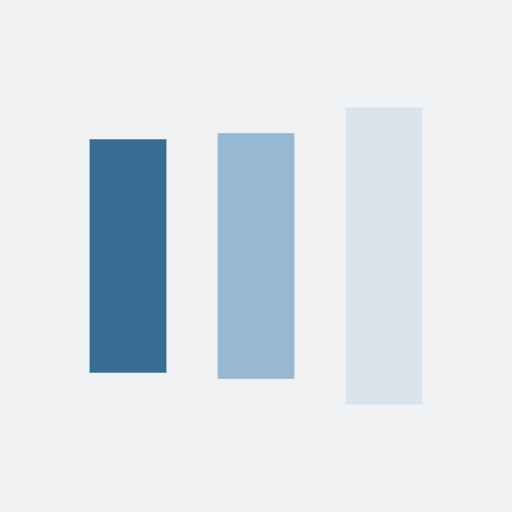
t = 0.00 s
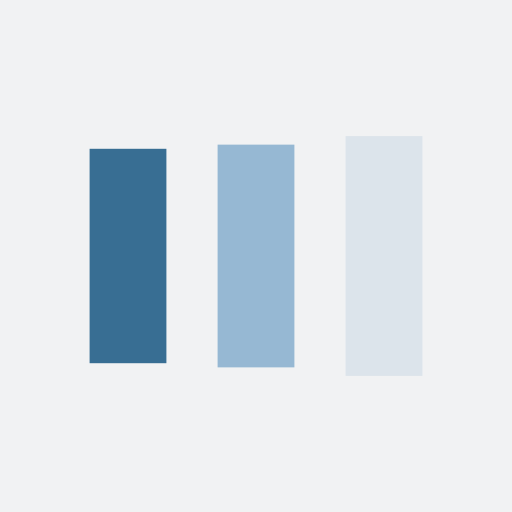
t = 0.13 s
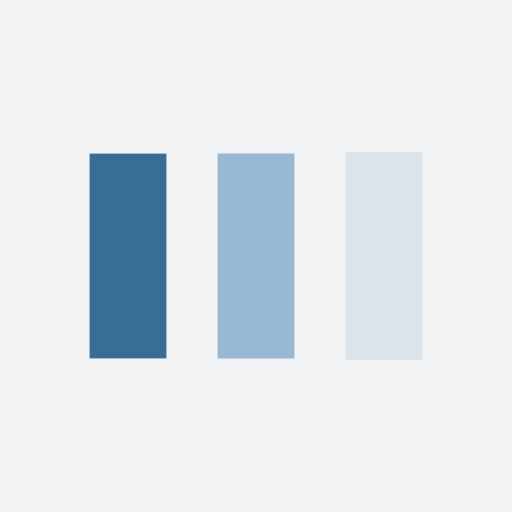
t = 0.38 s
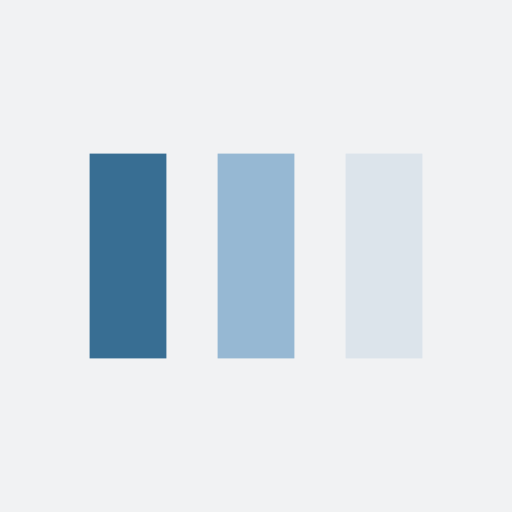
t = 0.50 s
t = 0.63 s: frame unchanged from t = 0.50 s, image omitted
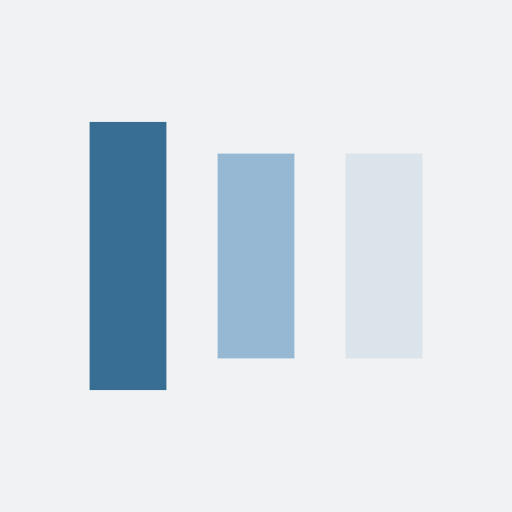
t = 0.88 s

The animated SVG that drew these frames (rendered in a browser with its animation timeline set to each time). Animation: 6 SMIL elements (animate=6); one cycle of 1.00 s, repeats indefinitely.

<?xml version="1.0" encoding="utf-8"?>
<svg xmlns="http://www.w3.org/2000/svg" xmlns:xlink="http://www.w3.org/1999/xlink" style="margin: auto; background: rgb(241, 242, 243); display: block; shape-rendering: auto;" width="200px" height="200px" viewBox="0 0 100 100" preserveAspectRatio="xMidYMid">
<rect x="17.5" y="30" width="15" height="40" fill="#386e93">
  <animate attributeName="y" repeatCount="indefinite" dur="1s" calcMode="spline" keyTimes="0;0.5;1" values="18;30;30" keySplines="0 0.5 0.5 1;0 0.5 0.5 1" begin="-0.2s"></animate>
  <animate attributeName="height" repeatCount="indefinite" dur="1s" calcMode="spline" keyTimes="0;0.5;1" values="64;40;40" keySplines="0 0.5 0.5 1;0 0.5 0.5 1" begin="-0.2s"></animate>
</rect>
<rect x="42.5" y="30" width="15" height="40" fill="#96b8d3">
  <animate attributeName="y" repeatCount="indefinite" dur="1s" calcMode="spline" keyTimes="0;0.5;1" values="20.999999999999996;30;30" keySplines="0 0.5 0.5 1;0 0.5 0.5 1" begin="-0.1s"></animate>
  <animate attributeName="height" repeatCount="indefinite" dur="1s" calcMode="spline" keyTimes="0;0.5;1" values="58.00000000000001;40;40" keySplines="0 0.5 0.5 1;0 0.5 0.5 1" begin="-0.1s"></animate>
</rect>
<rect x="67.5" y="30" width="15" height="40" fill="#dce4eb">
  <animate attributeName="y" repeatCount="indefinite" dur="1s" calcMode="spline" keyTimes="0;0.5;1" values="20.999999999999996;30;30" keySplines="0 0.5 0.5 1;0 0.5 0.5 1"></animate>
  <animate attributeName="height" repeatCount="indefinite" dur="1s" calcMode="spline" keyTimes="0;0.5;1" values="58.00000000000001;40;40" keySplines="0 0.5 0.5 1;0 0.5 0.5 1"></animate>
</rect>
<!-- [ldio] generated by https://loading.io/ --></svg>